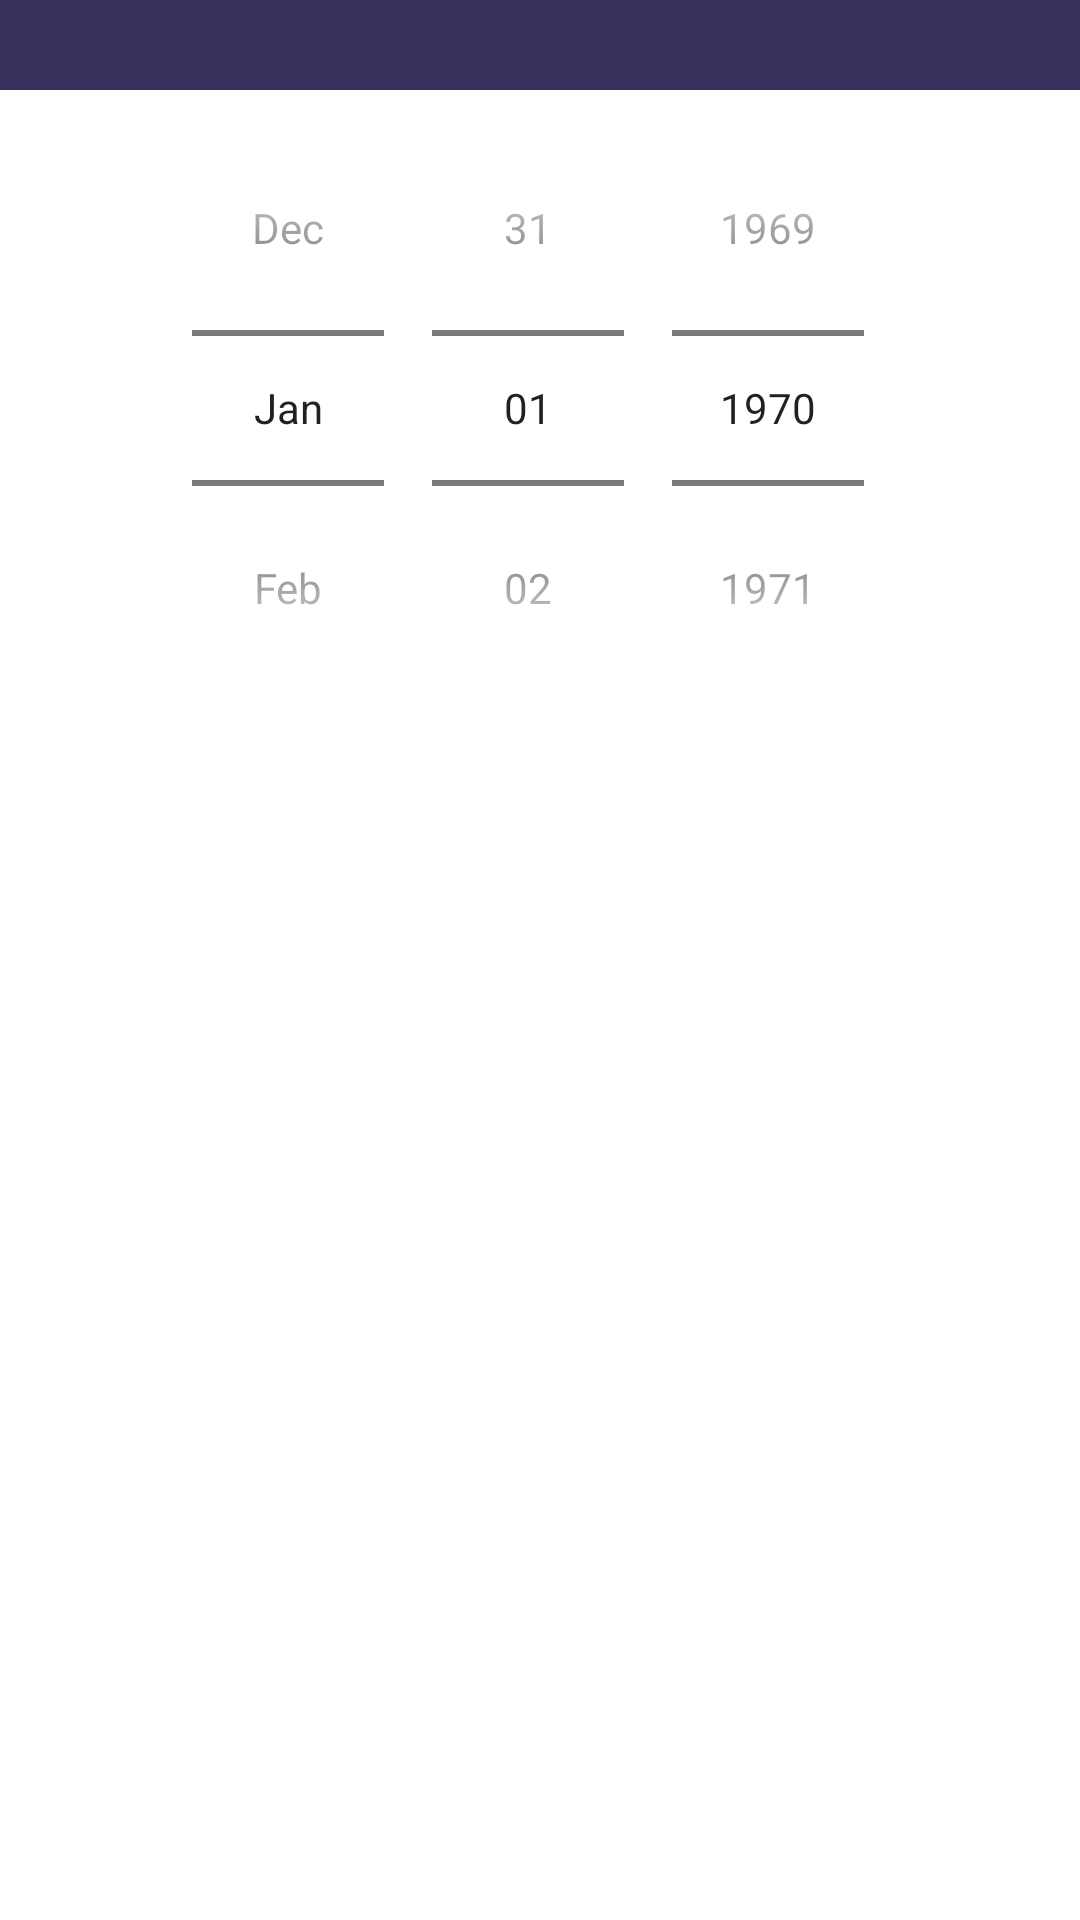

This screen was rendered from an Android layout file. Write that file and the resources it references.
<!-- AndroidManifest.xml: application theme Theme.AgendaSimples -->
<!-- res/layout/date_picker_layout.xml -->
<?xml version="1.0" encoding="utf-8"?>
<LinearLayout xmlns:android="http://schemas.android.com/apk/res/android"
    android:orientation="vertical"
    android:layout_width="match_parent"
    android:layout_height="wrap_content">

    <View
        android:layout_width="match_parent"
        android:layout_height="30dp"

        android:background="@color/dark_theme_purple_primary"/>

    <DatePicker
        android:id="@+id/date"
        android:layout_width="match_parent"
        android:layout_height="wrap_content"

        style="@style/DatePicker"

        android:datePickerMode="spinner"
        android:calendarViewShown="false"/>

</LinearLayout>
<!-- resources referenced by this layout -->
<resources>
  <color name="dark_theme_purple_primary">#37315c</color>
  <style name="DatePicker" parent="@android:style/Widget.DeviceDefault.DatePicker">
          <item name="android:headerBackground">@color/dark_theme_gray</item>
          <item name="android:headerMonthTextAppearance">@style/DatePicker_text</item>
      </style>
  <style name="Theme.AgendaSimples" parent="Theme.MaterialComponents.DayNight.NoActionBar">
          
          <item name="colorPrimary">@color/dark_theme_purple_primary</item>
          <item name="colorPrimaryVariant">@color/purple_700</item>
          <item name="colorOnPrimary">@color/white</item>
          
          <item name="colorSecondary">@color/teal_200</item>
          <item name="colorSecondaryVariant">@color/teal_700</item>
          <item name="colorOnSecondary">@color/black</item>
          
          <item name="android:statusBarColor" tools:targetApi="l">?attr/colorPrimaryVariant</item>
          
      </style>
  <color name="dark_theme_gray">#211E2B</color>
  <style name="DatePicker_text" parent="TextAppearance.AppCompat.Body1">
          <item name="android:textColor">@color/white</item>
      </style>
  <color name="purple_700">#FF3700B3</color>
  <color name="white">#FFFFFFFF</color>
  <color name="teal_200">#FF03DAC5</color>
  <color name="teal_700">#FF018786</color>
  <color name="black">#FF000000</color>
</resources>
